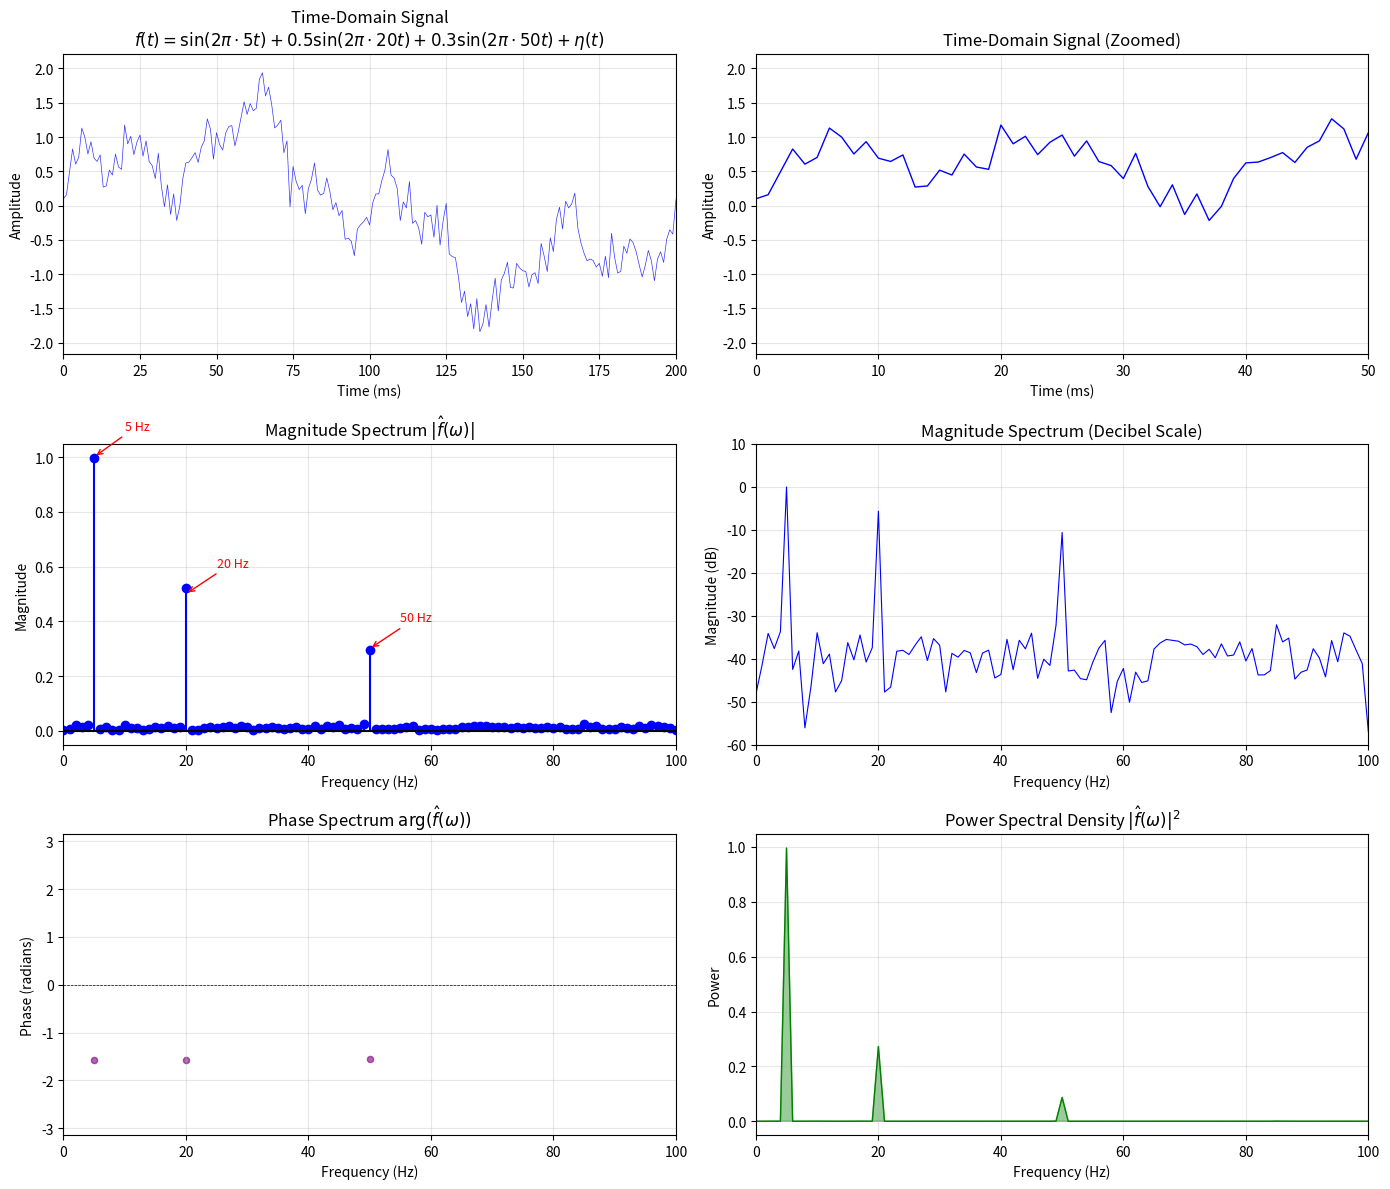

This chart was generated by the following Python code:
import numpy as np
import matplotlib.pyplot as plt
from scipy.fft import fft, fftfreq, ifft

# Set up plotting style
plt.rcParams['figure.figsize'] = [12, 10]
plt.rcParams['font.size'] = 10
plt.rcParams['axes.grid'] = True
plt.rcParams['grid.alpha'] = 0.3

# Sampling parameters
fs = 1000  # Sampling frequency (Hz)
T = 1.0    # Total duration (seconds)
N = int(fs * T)  # Number of samples
t = np.linspace(0, T, N, endpoint=False)

# Signal components
f1, A1 = 5, 1.0    # 5 Hz component
f2, A2 = 20, 0.5   # 20 Hz component
f3, A3 = 50, 0.3   # 50 Hz component

# Composite signal with noise
np.random.seed(42)
noise_amplitude = 0.2
signal = (A1 * np.sin(2 * np.pi * f1 * t) + 
          A2 * np.sin(2 * np.pi * f2 * t) + 
          A3 * np.sin(2 * np.pi * f3 * t) +
          noise_amplitude * np.random.randn(N))

print(f"Signal Parameters:")
print(f"  Sampling frequency: {fs} Hz")
print(f"  Duration: {T} s")
print(f"  Number of samples: {N}")
print(f"  Frequency resolution: {fs/N} Hz")

# Compute FFT
fft_result = fft(signal)
frequencies = fftfreq(N, 1/fs)

# Compute magnitude and phase
magnitude = np.abs(fft_result) / N  # Normalize by N
phase = np.angle(fft_result)

# For visualization, we only need positive frequencies
positive_freq_mask = frequencies >= 0
freqs_positive = frequencies[positive_freq_mask]
magnitude_positive = 2 * magnitude[positive_freq_mask]  # Double for one-sided spectrum
magnitude_positive[0] /= 2  # DC component should not be doubled

# Find dominant frequencies
peak_indices = np.argsort(magnitude_positive)[-5:][::-1]
print("Dominant frequencies detected:")
for idx in peak_indices:
    if magnitude_positive[idx] > 0.05:  # Threshold to avoid noise peaks
        print(f"  {freqs_positive[idx]:.1f} Hz: amplitude = {magnitude_positive[idx]:.3f}")

# Create comprehensive visualization
fig = plt.figure(figsize=(14, 12))

# Panel 1: Time-domain signal
ax1 = fig.add_subplot(3, 2, 1)
ax1.plot(t * 1000, signal, 'b-', linewidth=0.5, alpha=0.8)
ax1.set_xlabel('Time (ms)')
ax1.set_ylabel('Amplitude')
ax1.set_title('Time-Domain Signal\n$f(t) = \\sin(2\\pi \\cdot 5t) + 0.5\\sin(2\\pi \\cdot 20t) + 0.3\\sin(2\\pi \\cdot 50t) + \\eta(t)$')
ax1.set_xlim([0, 200])  # Show first 200 ms for clarity

# Panel 2: Zoomed time-domain
ax2 = fig.add_subplot(3, 2, 2)
ax2.plot(t * 1000, signal, 'b-', linewidth=1)
ax2.set_xlabel('Time (ms)')
ax2.set_ylabel('Amplitude')
ax2.set_title('Time-Domain Signal (Zoomed)')
ax2.set_xlim([0, 50])  # Show first 50 ms

# Panel 3: Magnitude spectrum (linear scale)
ax3 = fig.add_subplot(3, 2, 3)
ax3.stem(freqs_positive, magnitude_positive, linefmt='b-', markerfmt='bo', basefmt='k-')
ax3.set_xlabel('Frequency (Hz)')
ax3.set_ylabel('Magnitude')
ax3.set_title('Magnitude Spectrum $|\\hat{f}(\\omega)|$')
ax3.set_xlim([0, 100])
# Annotate peaks
for freq, amp in [(f1, A1), (f2, A2), (f3, A3)]:
    ax3.annotate(f'{freq} Hz', xy=(freq, amp), xytext=(freq+5, amp+0.1),
                 arrowprops=dict(arrowstyle='->', color='red'),
                 fontsize=9, color='red')

# Panel 4: Magnitude spectrum (dB scale)
ax4 = fig.add_subplot(3, 2, 4)
magnitude_db = 20 * np.log10(magnitude_positive + 1e-10)  # Add small value to avoid log(0)
ax4.plot(freqs_positive, magnitude_db, 'b-', linewidth=0.8)
ax4.set_xlabel('Frequency (Hz)')
ax4.set_ylabel('Magnitude (dB)')
ax4.set_title('Magnitude Spectrum (Decibel Scale)')
ax4.set_xlim([0, 100])
ax4.set_ylim([-60, 10])

# Panel 5: Phase spectrum
ax5 = fig.add_subplot(3, 2, 5)
phase_positive = phase[positive_freq_mask]
# Only show phase where magnitude is significant
significant_mask = magnitude_positive > 0.05
ax5.scatter(freqs_positive[significant_mask], phase_positive[significant_mask], 
            c='purple', s=20, alpha=0.6)
ax5.set_xlabel('Frequency (Hz)')
ax5.set_ylabel('Phase (radians)')
ax5.set_title('Phase Spectrum $\\arg(\\hat{f}(\\omega))$')
ax5.set_xlim([0, 100])
ax5.set_ylim([-np.pi, np.pi])
ax5.axhline(y=0, color='k', linestyle='--', linewidth=0.5)

# Panel 6: Power Spectral Density
ax6 = fig.add_subplot(3, 2, 6)
psd = magnitude_positive ** 2
ax6.fill_between(freqs_positive, psd, alpha=0.4, color='green')
ax6.plot(freqs_positive, psd, 'g-', linewidth=1)
ax6.set_xlabel('Frequency (Hz)')
ax6.set_ylabel('Power')
ax6.set_title('Power Spectral Density $|\\hat{f}(\\omega)|^2$')
ax6.set_xlim([0, 100])

plt.tight_layout()
plt.savefig('plot.png', dpi=150, bbox_inches='tight')
plt.show()

print("\nVisualization saved to 'plot.png'")

# Demonstrate filtering in frequency domain
cutoff_freq = 30  # Hz

# Create low-pass filter
filter_mask = np.abs(frequencies) <= cutoff_freq
filtered_fft = fft_result * filter_mask

# Reconstruct signal
filtered_signal = np.real(ifft(filtered_fft))

# Verify energy conservation (Parseval's theorem)
time_domain_energy = np.sum(signal ** 2)
freq_domain_energy = np.sum(np.abs(fft_result) ** 2) / N

print(f"Energy Conservation (Parseval's Theorem):")
print(f"  Time-domain energy: {time_domain_energy:.4f}")
print(f"  Frequency-domain energy: {freq_domain_energy:.4f}")
print(f"  Relative error: {abs(time_domain_energy - freq_domain_energy)/time_domain_energy * 100:.4f}%")